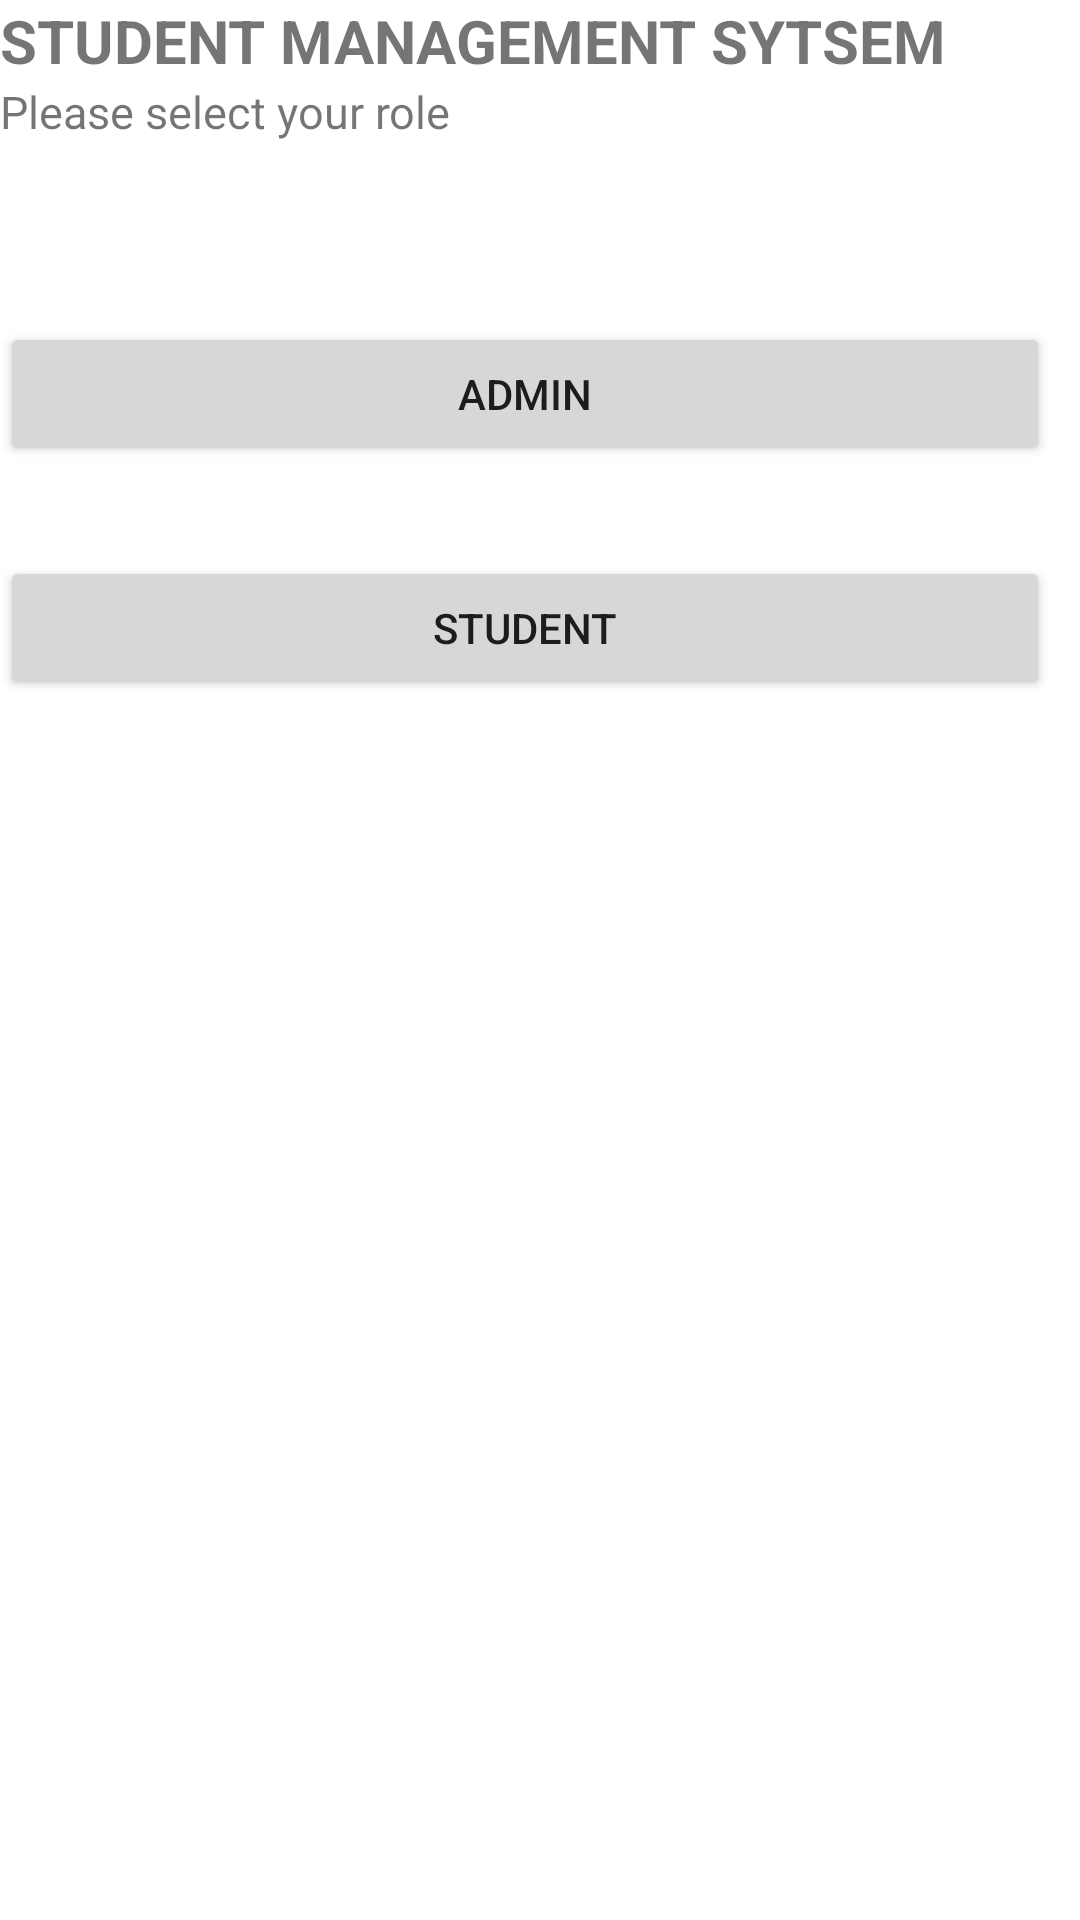

This screen was rendered from an Android layout file. Write that file and the resources it references.
<!-- AndroidManifest.xml: application theme Theme.ProductCrudProject -->
<!-- res/layout/activity_main.xml -->
<?xml version="1.0" encoding="utf-8"?>
<LinearLayout xmlns:android="http://schemas.android.com/apk/res/android"
    xmlns:app="http://schemas.android.com/apk/res-auto"
    xmlns:tools="http://schemas.android.com/tools"
    android:layout_width="match_parent"
    android:layout_height="match_parent"
    android:layout_marginStart="10dp"
    android:layout_marginRight="15dp"
    android:layout_marginTop="100dp"
    android:orientation="vertical"
    tools:context=".MainActivity">



<TextView
    android:layout_width="wrap_content"
    android:textStyle="bold"
    android:text="STUDENT MANAGEMENT SYTSEM"
    android:textSize="20sp"
    android:layout_height="wrap_content"/>

    <TextView
        android:layout_width="wrap_content"
        android:text="Please select your role"
        android:textSize="15sp"
        android:layout_height="wrap_content"/>







    <Button
        android:id="@+id/adminpage"
        android:text="Admin"
        android:layout_marginTop="60dp"
        android:layout_marginRight="10dp"
        android:layout_width="match_parent"
        android:layout_height="wrap_content"/>
    <Button
        android:id="@+id/studentpage"
        android:text="Student"
        android:layout_marginTop="30dp"
        android:layout_marginRight="10dp"
        android:layout_width="match_parent"
        android:layout_height="wrap_content"/>






</LinearLayout>
<!-- resources referenced by this layout -->
<resources>
  <style name="Theme.ProductCrudProject" parent="Theme.MaterialComponents.DayNight.DarkActionBar">
          
          <item name="colorPrimary">@color/purple_500</item>
          <item name="colorPrimaryVariant">@color/purple_700</item>
          <item name="colorOnPrimary">@color/white</item>
          
          <item name="colorSecondary">@color/teal_200</item>
          <item name="colorSecondaryVariant">@color/teal_700</item>
          <item name="colorOnSecondary">@color/black</item>
          
          <item name="android:statusBarColor" tools:targetApi="l">?attr/colorPrimaryVariant</item>
          
      </style>
  <!-- not gathered from this repository: default colours our renderer supplied (Android Studio template values) -->
  <color name="purple_500">#FF6200EE</color>
  <color name="purple_700">#FF3700B3</color>
  <color name="teal_200">#FF03DAC5</color>
  <color name="teal_700">#FF018786</color>
  <color name="black">#FF000000</color>
  <color name="white">#FFFFFFFF</color>
</resources>
